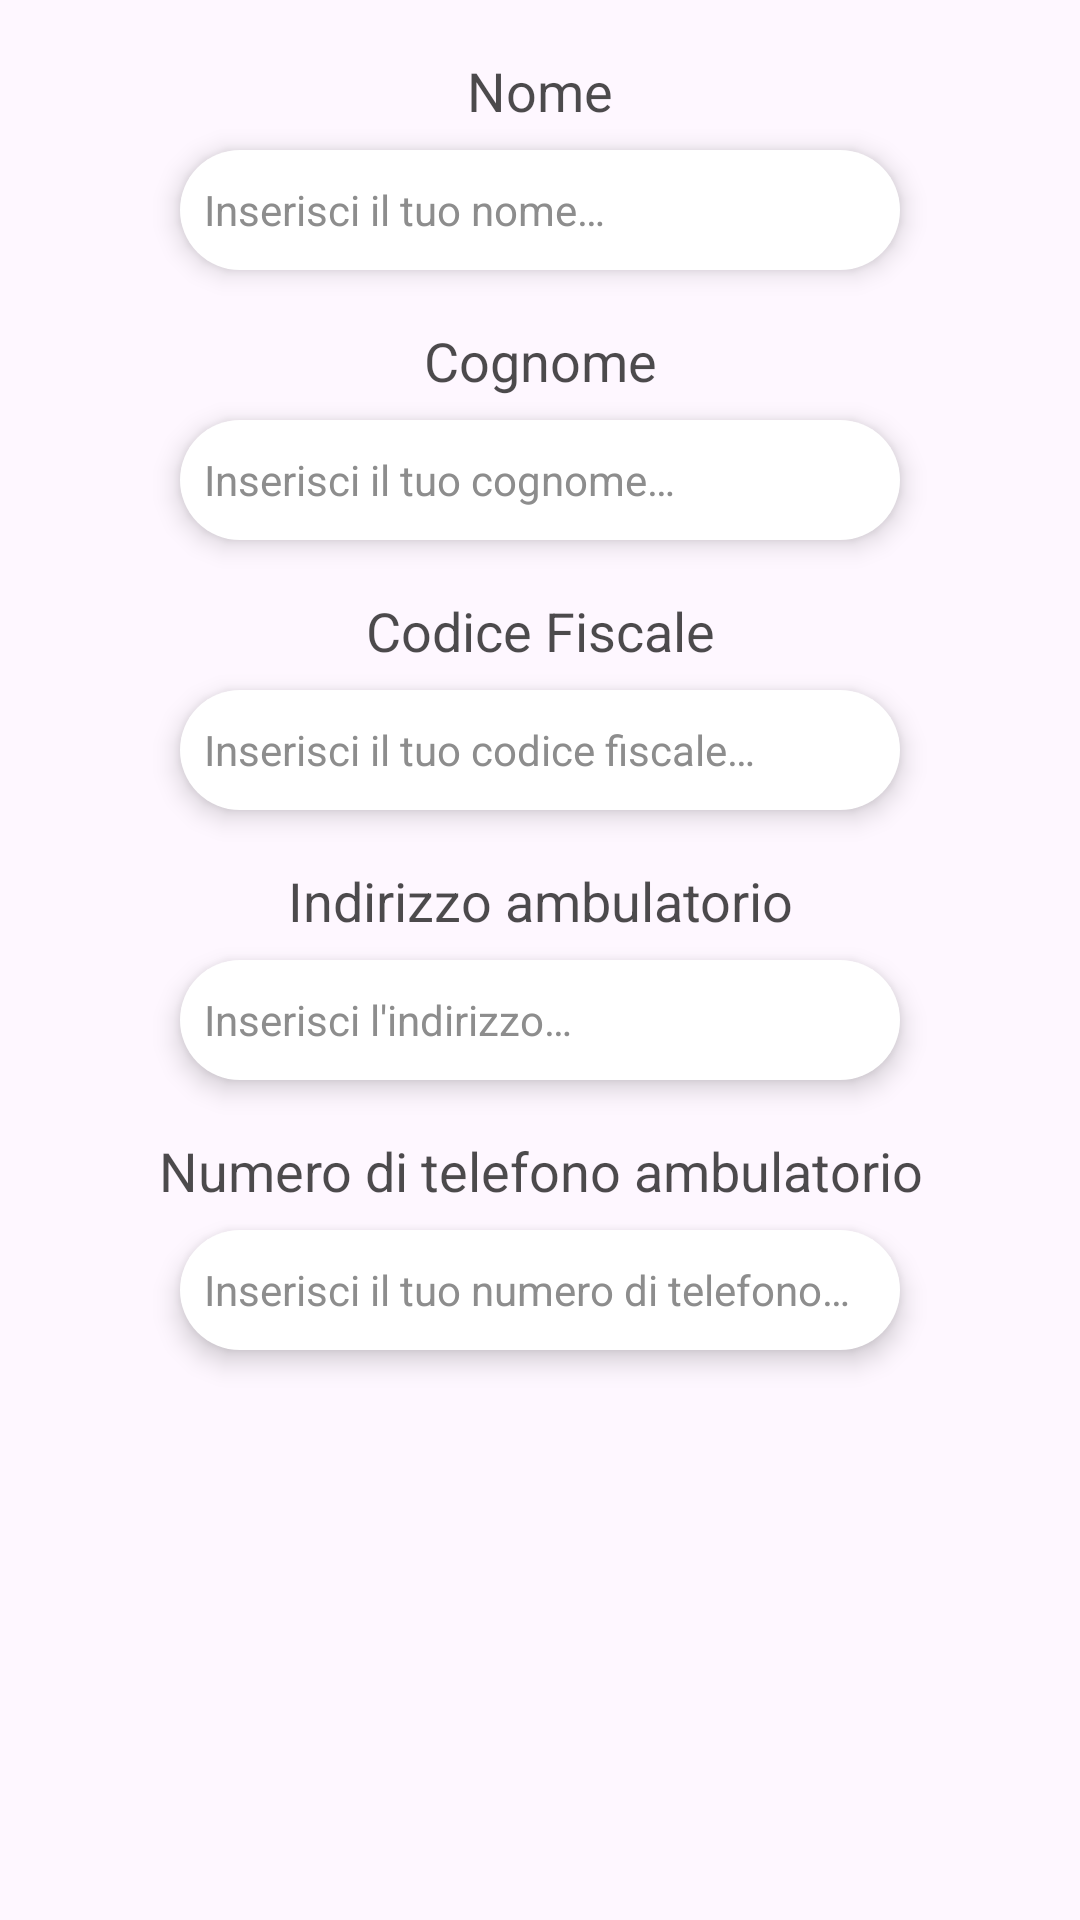

This screen was rendered from an Android layout file. Write that file and the resources it references.
<!-- AndroidManifest.xml: application theme Theme.DocDoc -->
<!-- res/layout/fragment_modifica_medico.xml -->
<?xml version="1.0" encoding="utf-8"?>
    <androidx.constraintlayout.widget.ConstraintLayout xmlns:android="http://schemas.android.com/apk/res/android"
        android:layout_width="match_parent"
        android:layout_height="match_parent"
        xmlns:app="http://schemas.android.com/apk/res-auto">

        <android.widget.TextView
            android:id="@+id/label_nome"
            style="@style/style_Label"
            android:text="@string/nome"
            app:layout_constraintEnd_toEndOf="parent"
            app:layout_constraintStart_toStartOf="parent"
            app:layout_constraintTop_toTopOf="parent" />

        <android.widget.EditText
            android:id="@+id/edit_nome"
            style="@style/style_EditText"
            android:hint="@string/inserisci_nome"
            app:layout_constraintEnd_toEndOf="parent"
            app:layout_constraintStart_toStartOf="parent"
            app:layout_constraintTop_toBottomOf="@id/label_nome" />

        <android.widget.TextView
            android:id="@+id/label_cognome"
            style="@style/style_Label"
            android:text="@string/cognome"
            app:layout_constraintEnd_toEndOf="parent"
            app:layout_constraintStart_toStartOf="parent"
            app:layout_constraintTop_toBottomOf="@id/edit_nome" />

        <android.widget.EditText
            android:id="@+id/edit_cognome"
            style="@style/style_EditText"
            android:hint="@string/inserisci_cognome"
            app:layout_constraintEnd_toEndOf="parent"
            app:layout_constraintStart_toStartOf="parent"
            app:layout_constraintTop_toBottomOf="@id/label_cognome" />

        <android.widget.TextView
            android:id="@+id/label_CF"
            style="@style/style_Label"
            android:text="@string/cf"
            app:layout_constraintEnd_toEndOf="parent"
            app:layout_constraintStart_toStartOf="parent"
            app:layout_constraintTop_toBottomOf="@id/edit_cognome" />

        <android.widget.EditText
            android:id="@+id/edit_CF"
            style="@style/style_EditText"
            android:hint="@string/inserisci_CF"
            app:layout_constraintEnd_toEndOf="parent"
            app:layout_constraintStart_toStartOf="parent"
            app:layout_constraintTop_toBottomOf="@id/label_CF" />

        <android.widget.TextView
            android:id="@+id/label_ambulatorio"
            style="@style/style_Label"
            android:text="@string/indirizzo_ambulatorio"
            app:layout_constraintEnd_toEndOf="parent"
            app:layout_constraintStart_toStartOf="parent"
            app:layout_constraintTop_toBottomOf="@id/edit_CF" />

        <android.widget.EditText
            android:id="@+id/edit_ambulatorio"
            style="@style/style_EditText"
            android:hint="@string/inserisci_amb"
            app:layout_constraintEnd_toEndOf="parent"
            app:layout_constraintStart_toStartOf="parent"
            app:layout_constraintTop_toBottomOf="@id/label_ambulatorio" />

        <android.widget.TextView
            android:id="@+id/label_tel_amb"
            style="@style/style_Label"
            android:text="@string/tel_amb"
            app:layout_constraintEnd_toEndOf="parent"
            app:layout_constraintStart_toStartOf="parent"
            app:layout_constraintTop_toBottomOf="@id/edit_ambulatorio" />

        <android.widget.EditText
            android:id="@+id/edit_tel_amb"
            style="@style/style_EditText"
            android:hint="@string/inserisci_tel"
            app:layout_constraintEnd_toEndOf="parent"
            app:layout_constraintStart_toStartOf="parent"
            app:layout_constraintTop_toBottomOf="@id/label_tel_amb" />

    </androidx.constraintlayout.widget.ConstraintLayout>
<!-- resources referenced by this layout -->
<resources>
  <string name="cf">Codice Fiscale</string>
  <string name="cognome">Cognome</string>
  <string name="indirizzo_ambulatorio">Indirizzo ambulatorio</string>
  <string name="inserisci_CF">Inserisci il tuo codice fiscale…</string>
  <string name="inserisci_amb">Inserisci l\'indirizzo…</string>
  <string name="inserisci_cognome">Inserisci il tuo cognome…</string>
  <string name="inserisci_nome">Inserisci il tuo nome…</string>
  <string name="inserisci_tel">Inserisci il tuo numero di telefono…</string>
  <string name="nome">Nome</string>
  <string name="tel_amb">Numero di telefono ambulatorio</string>
  <style name="style_EditText" parent="@style/Theme.DocDoc">
          <item name="android:layout_width">240dp</item>
          <item name="android:layout_height">40dp</item>
          <item name="android:textSize">14sp</item>
          <item name="android:textColor">@color/black70</item>
          <item name="android:textColorHint">@color/grey</item>
          <item name="android:shadowColor"> @color/black</item>
          <item name="android:elevation"> 5dp</item>
          <item name="android:padding"> 8dp</item>
          <item name="android:background">@drawable/rounded_rectangle</item>
          <item name="android:backgroundTint">@color/white</item>
          <item name="android:hint">"Placeholder"</item>
          <item name="android:singleLine">true</item>
          <item name="android:radius">100dp</item> 
      </style>
  <style name="style_Label">
          <item name="android:layout_width">wrap_content</item>
          <item name="android:layout_height">40dp</item>
          <item name="android:textSize">18sp</item>
          <item name="android:textColor">@color/black70</item>
          <item name="android:textAlignment"> center</item>
          <item name="android:elevation"> 5dp</item>
          <item name="android:padding"> 8dp</item>
          <item name="android:backgroundTint">#00000000</item>
          <item name="android:layout_marginTop">10dp</item>
      </style>
  <style name="Theme.DocDoc" parent="Base.Theme.DocDoc" />
  <color name="black70">#B3000000</color>
  <color name="grey">#8D8D8D</color>
  <color name="black">#000000</color>
  <!-- drawable rounded_rectangle (drawable) -->
  <layer-list xmlns:android="http://schemas.android.com/apk/res/android">
      
      <item>
          <shape android:shape="rectangle">
              <solid android:color="#FFFFFF"/> 
              <corners android:radius="20dp"/> 
          </shape>
      </item>
      
      <item android:top="2dp" android:left="2dp" android:right="2dp" android:bottom="2dp">
          <shape android:shape="rectangle">
              <corners android:radius="20dp"/> 
          </shape>
      </item>
  </layer-list>
  <color name="white">#FFFFFFFF</color>
  <style name="Base.Theme.DocDoc" parent="Theme.Material3.DayNight.NoActionBar">
          
          
      </style>
</resources>
